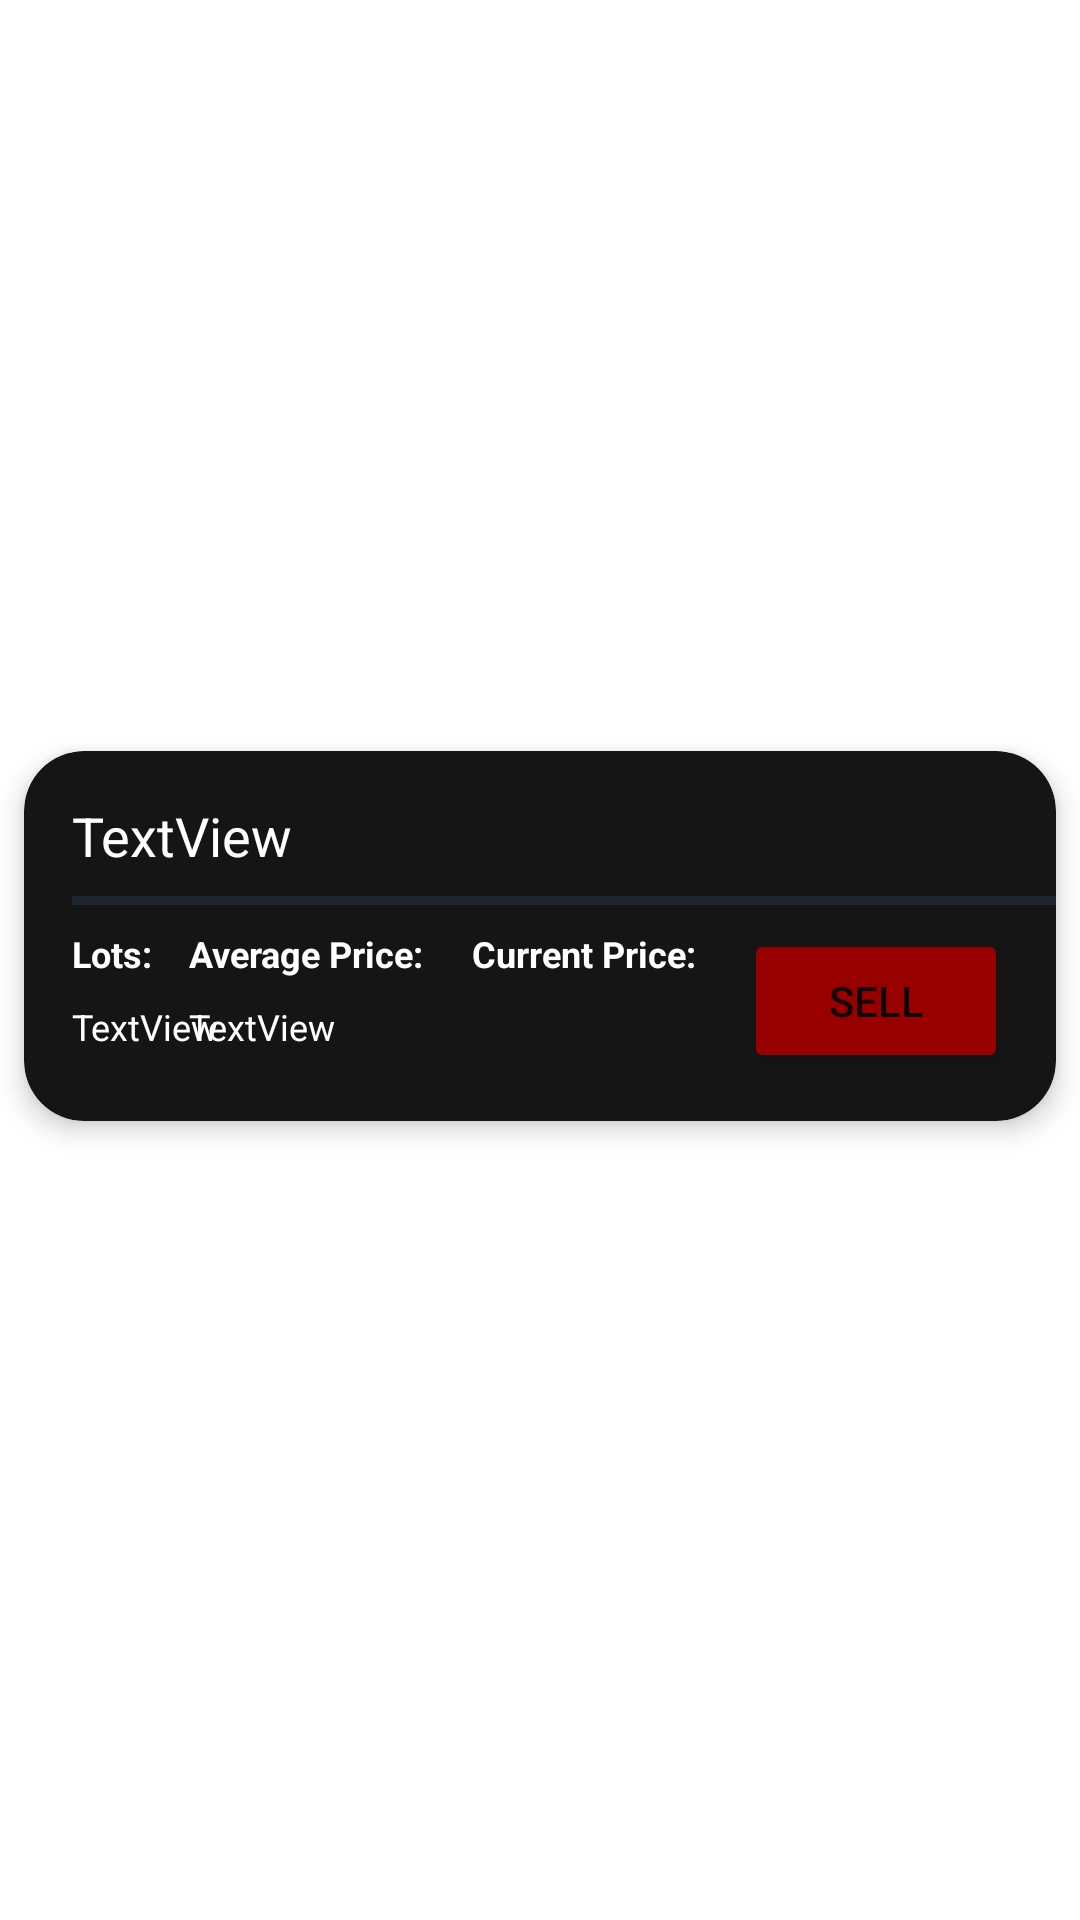

Here is an Android app screen rendered from its layout file. Give the layout XML and the strings, colors and styles it references.
<!-- AndroidManifest.xml: application theme Theme.ProjectUAS -->
<!-- res/layout/recycler_portfolio_row.xml -->
<androidx.constraintlayout.widget.ConstraintLayout xmlns:android="http://schemas.android.com/apk/res/android"
    xmlns:app="http://schemas.android.com/apk/res-auto"
    xmlns:tools="http://schemas.android.com/tools"
    android:id="@+id/linearLayout"
    android:layout_width="match_parent"
    android:layout_height="wrap_content">

    <androidx.cardview.widget.CardView
        android:id="@+id/portfolioCardView"
        android:layout_width="0dp"
        android:layout_height="wrap_content"
        android:layout_marginStart="8dp"
        android:layout_marginEnd="8dp"
        android:layout_marginBottom="16dp"
        app:cardBackgroundColor="#151515"
        app:cardCornerRadius="20dp"
        app:cardElevation="5dp"
        app:cardMaxElevation="10dp"
        app:layout_constraintBottom_toBottomOf="parent"
        app:layout_constraintEnd_toEndOf="parent"
        app:layout_constraintStart_toStartOf="parent"
        app:layout_constraintTop_toTopOf="parent">

        <androidx.constraintlayout.widget.ConstraintLayout
            android:layout_width="match_parent"
            android:layout_height="match_parent"
            android:paddingBottom="16dp">

            <View
                android:id="@+id/divider"
                android:layout_width="0dp"
                android:layout_height="3dp"
                android:layout_marginTop="8dp"
                android:background="?android:attr/listDivider"
                android:backgroundTint="#5B9CE2"
                android:foregroundTint="#5B9CE2"
                app:layout_constraintEnd_toEndOf="parent"
                app:layout_constraintStart_toStartOf="@+id/portfolioRowTextView"
                app:layout_constraintTop_toBottomOf="@+id/portfolioRowTextView" />

            <TextView
                android:id="@+id/portfolioRowTextView"
                android:layout_width="wrap_content"
                android:layout_height="wrap_content"
                android:layout_marginStart="16dp"
                android:layout_marginTop="16dp"
                android:text="TextView"
                android:textColor="#FFFFFF"
                android:textSize="18sp"
                app:layout_constraintStart_toStartOf="parent"
                app:layout_constraintTop_toTopOf="parent" />

            <TextView
                android:id="@+id/portfolioRowPercentageChange"
                android:layout_width="0dp"
                android:layout_height="wrap_content"
                android:layout_marginTop="16dp"
                android:layout_marginEnd="16dp"
                android:gravity="right"
                android:textColor="#FFFFFF"
                android:textSize="18sp"
                app:layout_constraintEnd_toEndOf="parent"
                app:layout_constraintTop_toTopOf="parent" />

            <TextView
                android:id="@+id/portfolioRowJumlahLotTextView"
                android:layout_width="0dp"
                android:layout_height="wrap_content"
                android:layout_marginTop="8dp"
                android:gravity="left"
                android:text="TextView"
                android:textColor="#FFFFFF"
                android:textSize="12sp"
                app:layout_constraintStart_toStartOf="@+id/portfolioRowTextView1"
                app:layout_constraintTop_toBottomOf="@+id/portfolioRowTextView1" />

            <TextView
                android:id="@+id/portfolioRowTextView1"
                android:layout_width="0dp"
                android:layout_height="wrap_content"
                android:layout_marginTop="8dp"
                android:gravity="left"
                android:text="Lots:"
                android:textColor="#FFFFFF"
                android:textSize="12sp"
                android:textStyle="bold"
                app:layout_constraintStart_toStartOf="@+id/portfolioRowTextView"
                app:layout_constraintTop_toBottomOf="@+id/divider" />

            <TextView
                android:id="@+id/portfolioRowTextView2"
                android:layout_width="0dp"
                android:layout_height="wrap_content"
                android:layout_marginTop="8dp"
                android:layout_marginEnd="16dp"
                android:gravity="left"
                android:text="Average Price:"
                android:textColor="#FFFFFF"
                android:textSize="12sp"
                android:textStyle="bold"
                app:layout_constraintEnd_toStartOf="@+id/portfolioRowTextView3"
                app:layout_constraintTop_toBottomOf="@+id/divider" />

            <TextView
                android:id="@+id/portfolioRowTextView3"
                android:layout_width="0dp"
                android:layout_height="wrap_content"
                android:layout_marginTop="8dp"
                android:layout_marginEnd="16dp"
                android:gravity="left"
                android:text="Current Price:"
                android:textColor="#FFFFFF"
                android:textSize="12sp"
                android:textStyle="bold"
                app:layout_constraintEnd_toStartOf="@+id/portfolioRowSellButton"
                app:layout_constraintTop_toBottomOf="@+id/divider" />

            <TextView
                android:id="@+id/portfolioRowAveragePriceTextView"
                android:layout_width="0dp"
                android:layout_height="wrap_content"
                android:layout_marginTop="8dp"
                android:gravity="left"
                android:text="TextView"
                android:textColor="#FFFFFF"
                android:textSize="12sp"
                app:layout_constraintStart_toStartOf="@+id/portfolioRowTextView2"
                app:layout_constraintTop_toBottomOf="@+id/portfolioRowTextView2" />

            <TextView
                android:id="@+id/portfolioRowCurrentPriceTextView"
                android:layout_width="0dp"
                android:layout_height="wrap_content"
                android:layout_marginTop="8dp"
                android:gravity="left"
                android:textColor="#FFFFFF"
                android:textSize="12sp"
                app:layout_constraintStart_toStartOf="@+id/portfolioRowTextView3"
                app:layout_constraintTop_toBottomOf="@+id/portfolioRowTextView3" />

            <Button
                android:id="@+id/portfolioRowSellButton"
                android:layout_width="wrap_content"
                android:layout_height="wrap_content"
                android:layout_marginTop="8dp"
                android:layout_marginEnd="16dp"
                android:backgroundTint="#980000"
                android:text="SELL"
                app:layout_constraintEnd_toEndOf="parent"
                app:layout_constraintTop_toBottomOf="@+id/divider" />
        </androidx.constraintlayout.widget.ConstraintLayout>
    </androidx.cardview.widget.CardView>

</androidx.constraintlayout.widget.ConstraintLayout>
<!-- resources referenced by this layout -->
<resources>
  <style name="Theme.ProjectUAS" parent="Theme.MaterialComponents.DayNight.NoActionBar">
          
          <item name="colorPrimary">#005F0A</item>
          <item name="colorPrimaryVariant">@color/black</item>
          <item name="colorOnPrimary">@color/white</item>
          
          <item name="colorSecondary">@color/error</item>
          <item name="colorSecondaryVariant">@color/teal_700</item>
          <item name="colorOnSecondary">@color/black</item>
          
          <item name="android:statusBarColor" tools:targetApi="l">?attr/colorPrimaryVariant</item>
          
      </style>
  <color name="black">#FF000000</color>
  <color name="white">#FFFFFFFF</color>
  <color name="error">#1A9B15</color>
  <color name="teal_700">#FF018786</color>
</resources>
